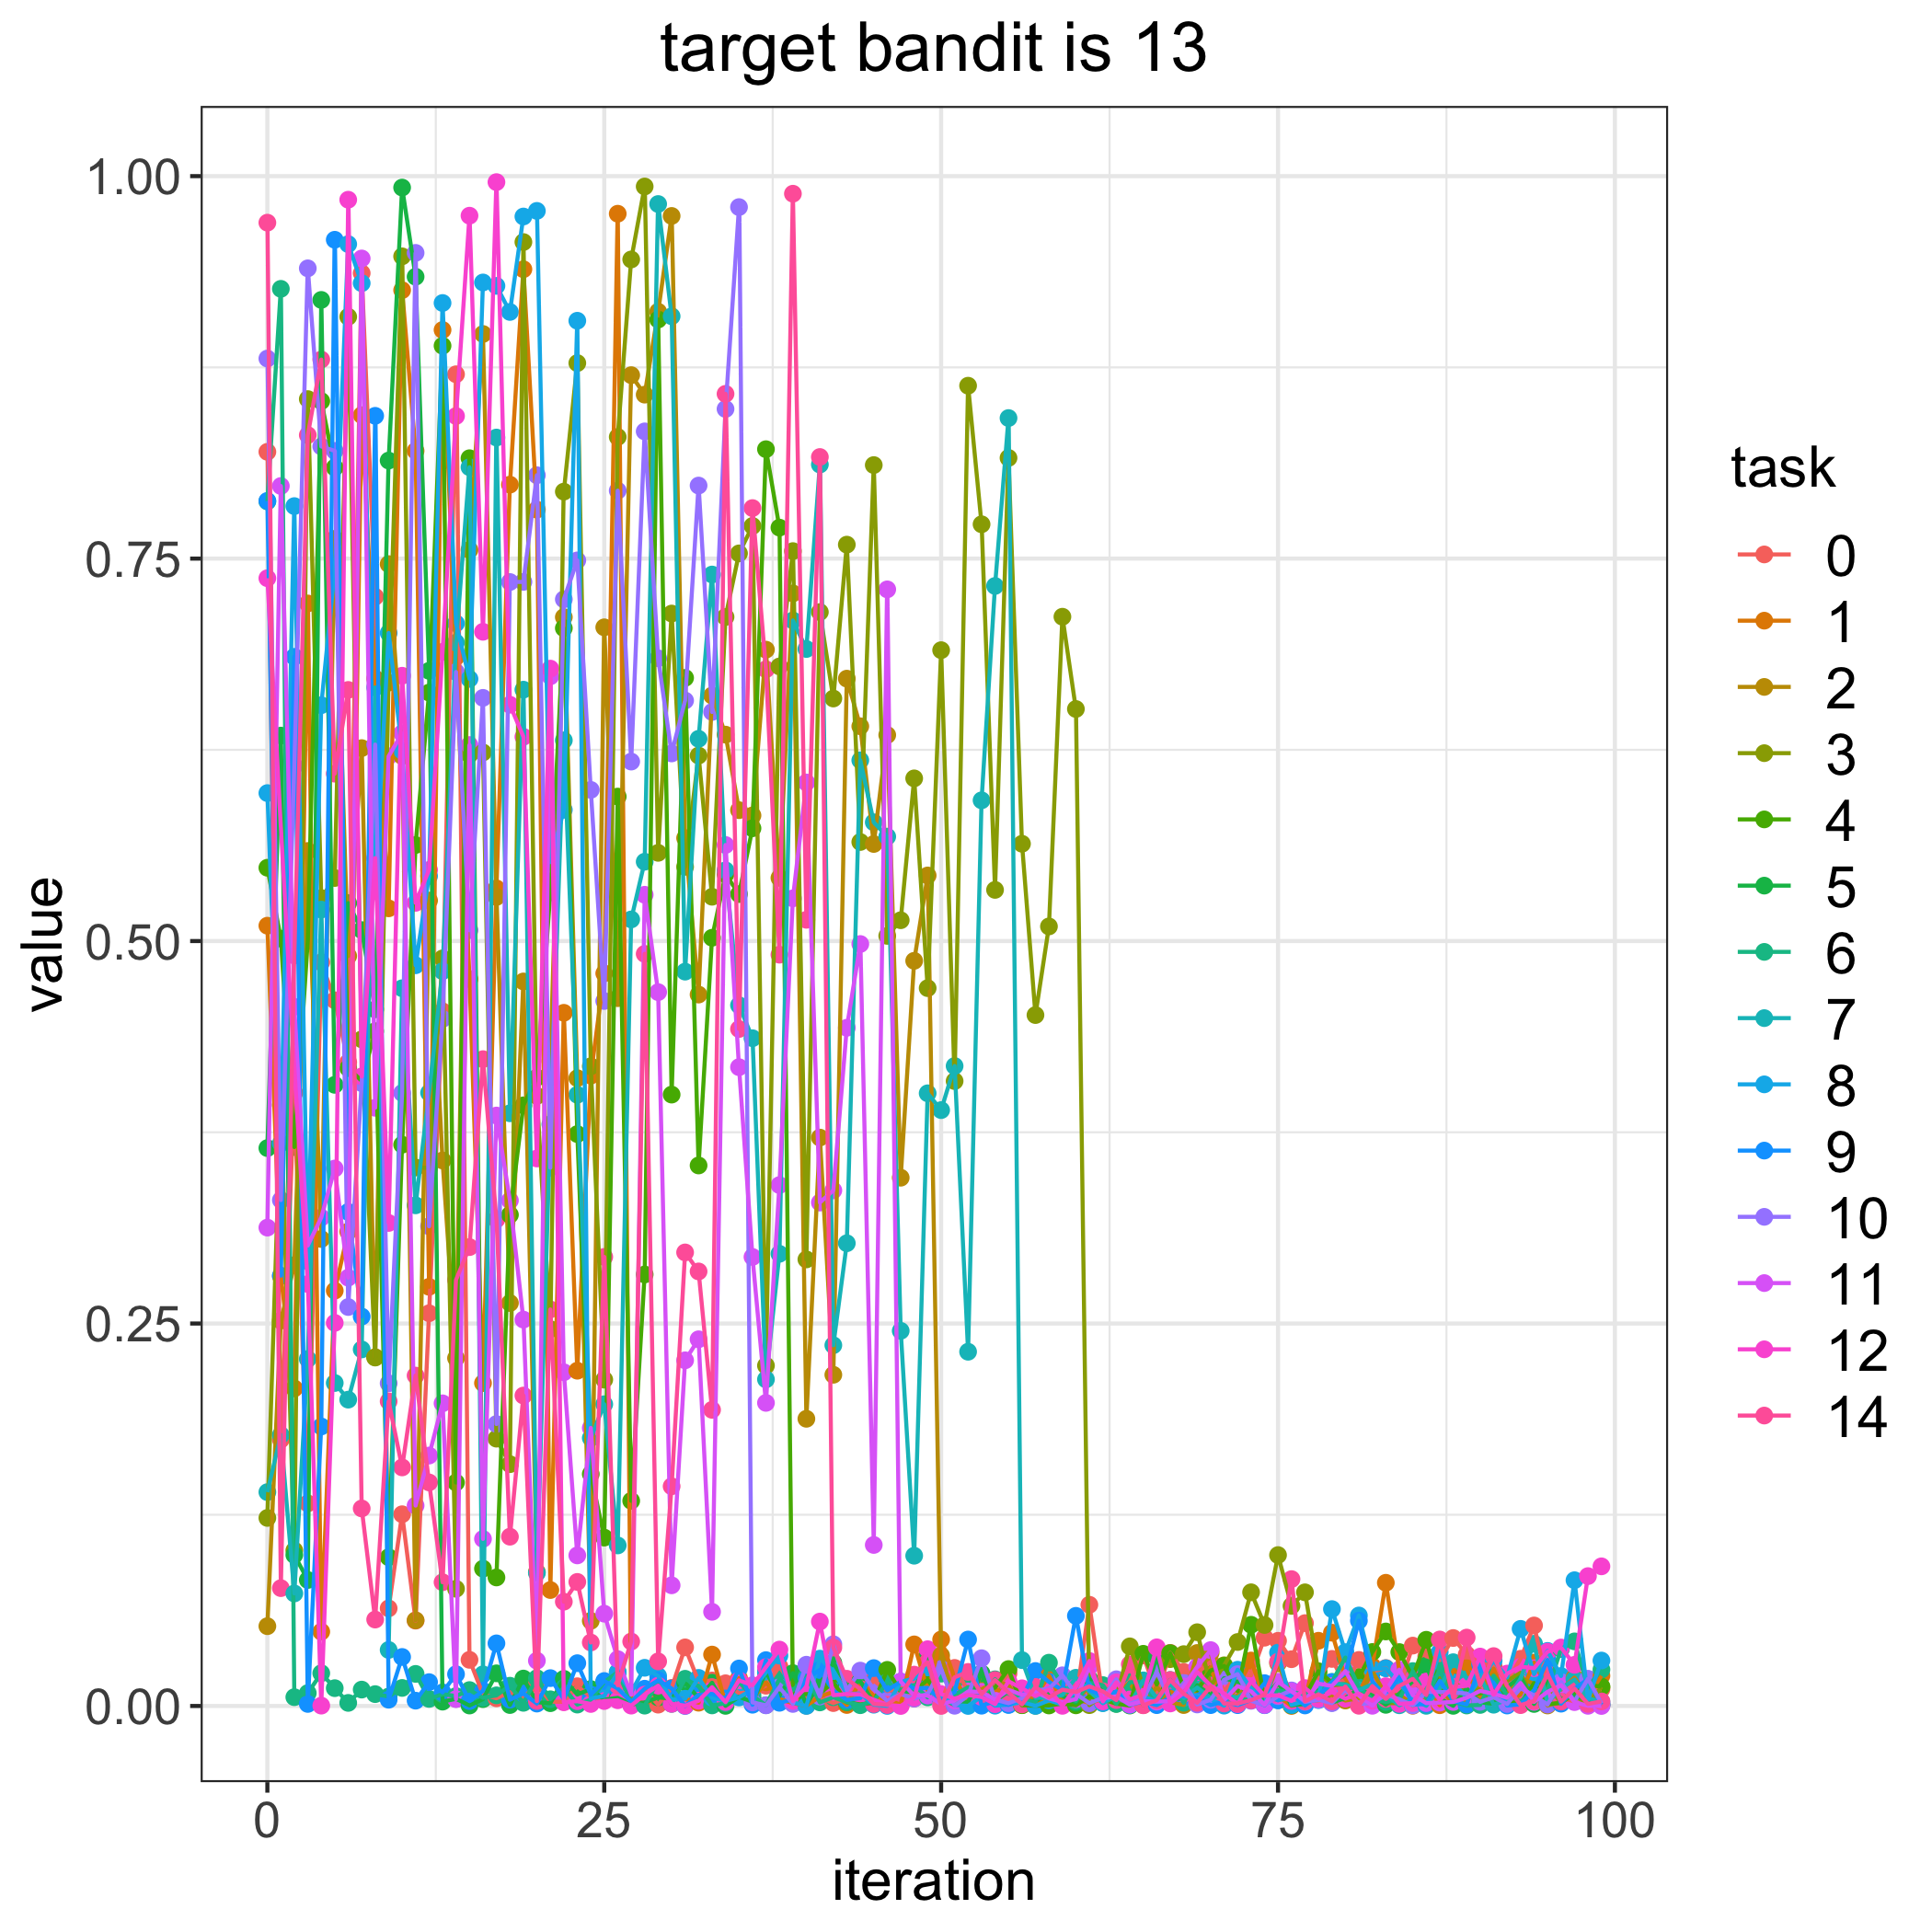

The file beside this chart, header and first rows:
, 0, 1, 2, 3, 4, 5, 6, 7, 8, 9, 10, 11, 12, 14
0, 0.8198, 0.51, 0.05216, 0.1229, 0.5479, 0.3647, 0.7874, 0.1398, 0.5967, 0.7877, 0.8808, 0.3127, 0.7372, 0.9696
1, 0.1741, 0.2809, 0.2519, 0.3927, 0.5016, 0.6343, 0.9263, 0.1771, 0.3678, 0.2813, 0.3307, 0.7975, 0.5746, 0.07703
2, 0.4008, 0.2076, 0.2882, 0.1017, 0.3654, 0.09871, 0.005764, 0.07355, 0.7843, 0.6858, 0.6144, 0.457, 0.4167, 0.4906
3, 0.1324, 0.7207, 0.5589, 0.8543, 0.5002, 0.08237, 0.008449, 0.2268, 0.2906, 0.001346, 0.9397, 0.301, 0.2758, 0.8307
4, 0.4861, 0.04856, 0.3052, 0.5281, 0.8529, 0.9191, 0.02142, 0.5206, 0.6542, 0.1827, 0.8233, 0.3192, 0.0002372, 0.8801
5, 0.4613, 0.2715, 0.7629, 0.5412, 0.8095, 0.406, 0.01165, 0.2111, 0.7425, 0.9584, 0.8204, 0.3513, 0.2504, 0.6094
6, 0.4208, 0.3101, 0.4902, 0.9081, 0.4169, 0.5248, 0.002021, 0.2002, 0.9556, 0.323, 0.2608, 0.28, 0.9846, 0.6641
7, 0.9366, 0.8438, 0.6261, 0.4358, 0.4086, 0.5072, 0.01071, 0.2331, 0.93, 0.2545, 0.4071, 0.9462, 0.4115, 0.1291
8, 0.7251, 0.6716, 0.228, 0.2278, 0.4411, 0.4553, 0.007755, 0.6658, 0.5328, 0.8433, 0.6284, 0.391, 0.5542, 0.05649
9, 0.06381, 0.5214, 0.7464, 0.6689, 0.09725, 0.8141, 0.006182, 0.03663, 0.7014, 0.004083, 0.2109, 0.6208, 0.3157, 0.1991
10, 0.1253, 0.9255, 0.621, 0.9476, 0.3669, 0.9925, 0.01179, 0.4692, 0.6245, 0.03205, 0.4007, 0.6358, 0.6734, 0.1559
11, 0.05579, 0.8204, 0.056, 0.352, 0.5628, 0.9343, 0.02097, 0.3273, 0.4842, 0.003467, 0.9498, 0.131, 0.525, 0.216
12, 0.2567, 0.274, 0.5265, 0.3517, 0.6624, 0.6766, 0.004618, 0.4008, 0.5425, 0.01559, 0.3136, 0.1637, 0.5465, 0.1461
13, 0.4541, 0.8994, 0.3566, 0.4887, 0.8891, 0.002838, 0.007745, 0.4803, 0.9171, 0.008887, 0.4491, 0.1978, 0.6891, 0.08089
14, 0.8705, 0.6857, 0.2274, 0.07661, 0.1461, 0.004688, 0.006483, 0.6951, 0.7077, 0.02078, 0.6759, 0.004488, 0.8432, 0.2785
15, 0.03016, 0.4752, 0.7557, 0.6219, 0.8156, 0.0003106, 0.0104, 0.8097, 0.6713, 0.003204, 0.5071, 0.6281, 0.9741, 0.3
16, 0.007506, 0.2111, 0.8968, 0.6233, 0.08976, 0.004481, 0.005348, 0.02068, 0.9305, 0.009909, 0.659, 0.1092, 0.7022, 0.4228
17, 0.00503, 0.5344, 0.5288, 0.1747, 0.08401, 0.02134, 0.006951, 0.8291, 0.9283, 0.04094, 0.1843, 0.386, 0.9961, 0.3181
18, 0.009116, 0.7983, 0.2634, 0.1581, 0.3211, 0.0006231, 0.01325, 0.3874, 0.9112, 0.004118, 0.7347, 0.3304, 0.6545, 0.1107
19, 0.005374, 0.9391, 0.4736, 0.9569, 0.3926, 0.01793, 0.002073, 0.6643, 0.9736, 0.008138, 0.7348, 0.2526, 0.6335, 0.2029
20, 0.01421, 0.782, 0.08757, 0.3988, 0.4108, 0.002441, 0.01818, 0.08696, 0.9773, 0.001578, 0.8045, 0.02961, 0.3579, 0.003241
21, 0.002842, 0.07579, 0.4215, 0.2463, 0.5319, 0.001824, 0.004373, 0.3802, 0.5516, 0.01821, 0.3519, 0.673, 0.6781, 0.2592
22, 0.002726, 0.4531, 0.7117, 0.7938, 0.7045, 0.01776, 0.01181, 0.6312, 0.5858, 0.004383, 0.7234, 0.2181, 0.002431, 0.06817
23, 0.01291, 0.2192, 0.4104, 0.8778, 0.3738, 0.007501, 0.0009224, 0.3995, 0.9055, 0.02798, 0.7488, 0.09843, 0.003133, 0.0811
24, 0.006061, 0.412, 0.05565, 0.4181, 0.1516, 0.01106, 0.004164, 0.1752, 0.004973, 0.007418, 0.5988, 0.1817, 0.001314, 0.0415
25, 0.003969, 0.4789, 0.7051, 0.2133, 0.1101, 0.004181, 0.01559, 0.1972, 0.006577, 0.01631, 0.4608, 0.06033, 0.003242, 0.2935
26, 0.004382, 0.9754, 0.4627, 0.8295, 0.5944, 0.005321, 0.02214, 0.105, 0.02206, 0.01139, 0.7944, 0.03063, 0.003752, 0.01352
27, 0.002094, 0.004174, 0.8699, 0.9455, 0.1341, 0.000931, 0.002613, 0.5141, 0.008994, 0.002742, 0.6173, 0.007407, 0.0002415, 0.04214
28, 0.01067, 0.001571, 0.8572, 0.9932, 0.2821, 0.002319, 0.000229, 0.5519, 0.02497, 0.01129, 0.8332, 0.5303, 0.007449, 0.4916
29, 0.0008772, 0.005777, 0.9114, 0.5577, 0.9063, 0.005635, 0.01659, 0.9818, 0.01959, 0.01681, 0.6848, 0.4666, 0.01327, 0.02915
30, 0.01179, 0.004521, 0.974, 0.7141, 0.3996, 0.004846, 0.001393, 0.9084, 0.004058, 0.01142, 0.6226, 0.07888, 0.001414, 0.1436
31, 0.0383, 0.004563, 0.5673, 0.5485, 0.672, 0.01541, 0.01779, 0.48, 0.004744, 3.1938573712637955e-05, 0.6572, 0.226, 0.0002034, 0.2965
32, 0.01599, 0.002146, 0.465, 0.6213, 0.3533, 0.005154, 0.0129, 0.6322, 0.01836, 0.007303, 0.7977, 0.2397, 0.003426, 0.284
33, 0.01667, 0.03361, 0.6605, 0.529, 0.5021, 0.01518, 0.0003846, 0.7396, 0.005448, 0.007844, 0.6498, 0.06155, 0.01226, 0.1936
34, 0.01484, 0.001421, 0.6349, 0.7119, 0.5437, 8.71403717162942e-05, 0.001753, 0.5462, 0.003308, 0.004878, 0.8478, 0.5628, 0.002556, 0.8577
35, 0.008367, 0.01813, 0.5856, 0.7534, 0.5307, 0.006011, 0.01562, 0.458, 0.005601, 0.02452, 0.9798, 0.4176, 0.01674, 0.4425
36, 0.009122, 0.004621, 0.5821, 0.7713, 0.5737, 0.002729, 0.006679, 0.4365, 0.01085, 0.0008213, 0.002329, 0.2935, 0.01357, 0.783
37, 0.01325, 0.01545, 0.6905, 0.2225, 0.8215, 0.02217, 0.0005293, 0.2135, 0.02192, 0.02997, 0.0004334, 0.1981, 0.02542, 0.6777
38, 0.02579, 0.004655, 0.5413, 0.6795, 0.7702, 0.006526, 0.01769, 0.2956, 0.03292, 0.00209, 0.01229, 0.3405, 0.03687, 0.4911
39, 0.01302, 0.00179, 0.7273, 0.7549, 0.007441, 0.02149, 0.01028, 0.7096, 0.00227, 0.00427, 0.001337, 0.5279, 0.003271, 0.9885
40, 0.00568, 0.0002042, 0.1877, 0.2919, 0.007765, 0.001023, 0.01926, 0.6909, 3.746350093644158e-05, 0.01766, 0.02697, 0.6037, 0.01247, 0.5139
41, 0.005517, 0.006193, 0.3715, 0.715, 0.008244, 0.01466, 0.002325, 0.8115, 0.03094, 0.02352, 0.0062, 0.3291, 0.05517, 0.8164
42, 0.001898, 0.009204, 0.2165, 0.6585, 0.01552, 0.02825, 0.005715, 0.2358, 0.0228, 0.01, 0.04036, 0.337, 0.007045, 0.03819
43, 0.005236, 0.0006531, 0.6715, 0.7591, 0.002423, 0.01342, 0.002507, 0.3025, 0.007888, 0.00401, 0.01028, 0.4433, 0.007866, 0.01779
44, 0.005223, 0.01582, 0.6404, 0.5648, 0.001021, 0.01618, 0.0005081, 0.6182, 0.008092, 0.005211, 0.02312, 0.4981, 0.007617, 0.01109
45, 0.01668, 0.006602, 0.5635, 0.8111, 0.002124, 0.002125, 0.003261, 0.5776, 0.0008452, 0.02475, 0.01112, 0.1053, 0.004097, 0.001296
46, 0.009693, 0.003893, 0.6347, 0.5034, 0.02361, 0.0009697, 0.01567, 0.5683, 5.0063546158895444e-05, 0.0102, 0.003401, 0.7299, 0.0007237, 0.0008118
47, 0.01173, 0.000912, 0.3453, 0.5136, 0.009342, 0.008222, 0.01042, 0.2452, 0.01587, 0.01585, 0.007814, 0.01592, 2.452160115260765e-06, 0.007466
48, 0.004869, 0.04026, 0.4871, 0.6063, 0.009715, 0.01022, 0.01356, 0.09822, 0.0179, 0.01139, 0.004849, 0.006953, 0.005521, 0.02049
49, 0.035, 0.01021, 0.5429, 0.4692, 0.0171, 0.0323, 0.005654, 0.4005, 0.02521, 0.01185, 0.0079, 0.006809, 0.03711, 0.02865
50, 0.002674, 0.04347, 0.03298, 0.6901, 0.005045, 0.006126, 0.02116, 0.3895, 0.006449, 0.003551, 0.02419, 0.001246, 0.007753, 2.3926258588789414e-05
51, 0.02489, 0.01817, 0.004838, 0.4085, 0.0006608, 0.001591, 0.00737, 0.4183, 0.000688, 0.009101, 0.000155, 0.003523, 0.00484, 0.01875
52, 0.009892, 0.002641, 0.0124, 0.863, 0.01126, 0.002512, 0.01215, 0.2315, 2.829987157225115e-05, 0.04344, 0.006933, 0.009451, 0.007217, 0.02227
53, 0.007356, 0.0208, 0.01069, 0.7724, 0.007729, 0.02134, 0.005014, 0.592, 0.006194, 0.0001858, 0.03121, 0.009226, 0.005863, 0.007771
54, 0.01029, 0.01079, 0.01626, 0.5334, 0.01203, 0.003305, 0.01743, 0.7321, 0.0002086, 0.003252, 0.004127, 0.004045, 0.001173, 0.01695
55, 0.02128, 0.008462, 0.01365, 0.8158, 0.02413, 0.009453, 0.008089, 0.8419, 0.0008572, 0.0006866, 0.001797, 0.01053, 0.01613, 0.008756
56, 0.003085, 0.003393, 0.0005695, 0.5636, 0.0005191, 0.002868, 0.004362, 0.02997, 0.002528, 0.005293, 0.005059, 0.007315, 0.01157, 0.001061
57, 0.0004719, 0.006089, 0.002592, 0.4516, 0.0001653, 0.003293, 0.002537, 0.005411, 6.973804431709499e-05, 0.02286, 0.009998, 0.009192, 0.006459, 0.01248
58, 0.005138, 0.01979, 0.002366, 0.5096, 0.0003443, 0.008608, 0.0283, 0.005385, 0.003666, 0.01577, 0.01133, 0.004971, 0.0108, 0.005649
59, 0.007567, 0.003128, 0.01079, 0.712, 0.001627, 0.006631, 0.01351, 0.007164, 0.0009216, 0.01041, 0.02004, 0.002576, 0.0001092, 0.01064
... 40 more rows
